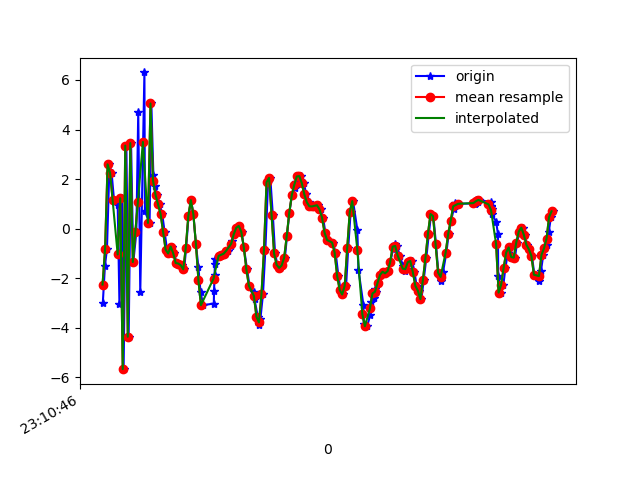

Source data for this figure (header and first rows):
1617837046462, 532690020010078, -3.0053778, -0.8589442, 10.210703
1617837046479, 532690039240848, -1.498, -1.132, -8.6
1617837046495, 532690058471618, -0.8215, -1.538, 10.15
1617837046515, 532690077702388, 2.596, -1.949, -6.819
1617837046532, 532690096933158, 2.241, -2.827, 11.77
1617837046551, 532690116163928, 1.152, -3.256, -6.044
1617837046580, 532690135394698, 0.9712, -3.006, 11.08
1617837046594, 532690154625468, -3.048, -4.055, -5.791
1617837046614, 532690173856238, 1.23, -2.857, 8.105
1617837046627, 532690193087008, -5.665, -4.364, -3.089
1617837046649, 532690212317778, 3.353, -2.465, 2.794
1617837046667, 532690231548548, -4.358, -4.419, 3.675
1617837046686, 532690250779318, 3.453, -3.238, -3.354
1617837046704, 532690270010088, -1.344, -4.529, 10.85
1617837046728, 532690289240858, -0.1443, -4.723, -6.589
1617837046743, 532690308471628, 4.71, -3.853, 8.125
1617837046759, 532690327702398, -2.572, -5.697, 0.7178
1617837046792, 532690346933168, 6.304, -4.16, -2.155
1617837046796, 532690366163938, 0.6966, -5.112, 10.26
1617837046833, 532690385394708, 0.2336, -5.561, -5.915
1617837046847, 532690404625478, 5.051, -5.245, 2.829
1617837046863, 532690423856248, 2.163, -5.282, 3.769
1617837046878, 532690443087018, 1.725, -5.009, 2.455
1617837046893, 532690462317788, 1.37, -5.051, 2.677
1617837046913, 532690481548558, 0.9893, -5.107, 2.646
1617837046933, 532690500779328, 0.5962, -5.24, 2.758
1617837046952, 532690520010098, -0.133, -5.43, 2.821
1617837046971, 532690539240868, -0.8445, -5.271, 2.539
1617837046989, 532690558471638, -0.9998, -4.535, 2.148
1617837047009, 532690577702408, -0.7181, -3.849, 1.988
1617837047027, 532690596933178, -0.9873, -3.818, 2.211
1617837047048, 532690616163948, -1.385, -4.278, 2.358
1617837047067, 532690635394718, -1.404, -4.302, 2.159
1617837047086, 532690654625488, -1.472, -4.173, 1.923
1617837047107, 532690673856258, -1.639, -3.988, 1.554
1617837047123, 532690693087028, -0.7601, -3.408, 1.34
1617837047142, 532690712317798, 0.5111, -2.546, 1.103
1617837047162, 532690731548568, 1.151, -1.856, 0.9591
1617837047180, 532690750779338, 0.5868, -1.549, 0.8205
1617837047200, 532690770010108, -0.6032, -1.446, 0.6604
1617837047220, 532690789240878, -1.559, -1.404, 0.5859
1617837047237, 532690808471648, -2.567, -1.335, 0.4501
1617837047259, 532690827702418, -3.084, -0.8523, 0.09617
1617837047342, 532690846933188, -3.017, -0.1121, -0.4992
1617837047344, 532690866163958, -2.53, 0.5826, -0.7235
1617837047348, 532690885394728, -1.872, 1.103, -0.7456
1617837047351, 532690904625498, -1.413, 1.65, -0.8677
1617837047353, 532690923856268, -1.234, 2.249, -0.9673
1617837047385, 532690943087038, -1.116, 2.572, -1.109
1617837047396, 532690962317808, -1.076, 2.798, -1.165
1617837047412, 532690981548578, -1.053, 3.023, -1.285
1617837047429, 532691000779348, -1.008, 3.253, -1.305
1617837047452, 532691020010118, -0.8903, 3.486, -1.423
1617837047481, 532691039240888, -0.7065, 3.747, -1.454
1617837047484, 532691058471658, -0.5024, 3.908, -1.402
1617837047503, 532691077702428, -0.2276, 4.069, -1.36
1617837047524, 532691096933198, 0.0384, 4.112, -1.204
1617837047542, 532691116163968, 0.1133, 4.015, -1.027
1617837047562, 532691135394738, -0.1263, 3.732, -0.8398
1617837047580, 532691154625508, -0.7452, 3.227, -0.7143
1617837047605, 532691173856278, -1.634, 2.633, -0.6616
... 127 more rows
